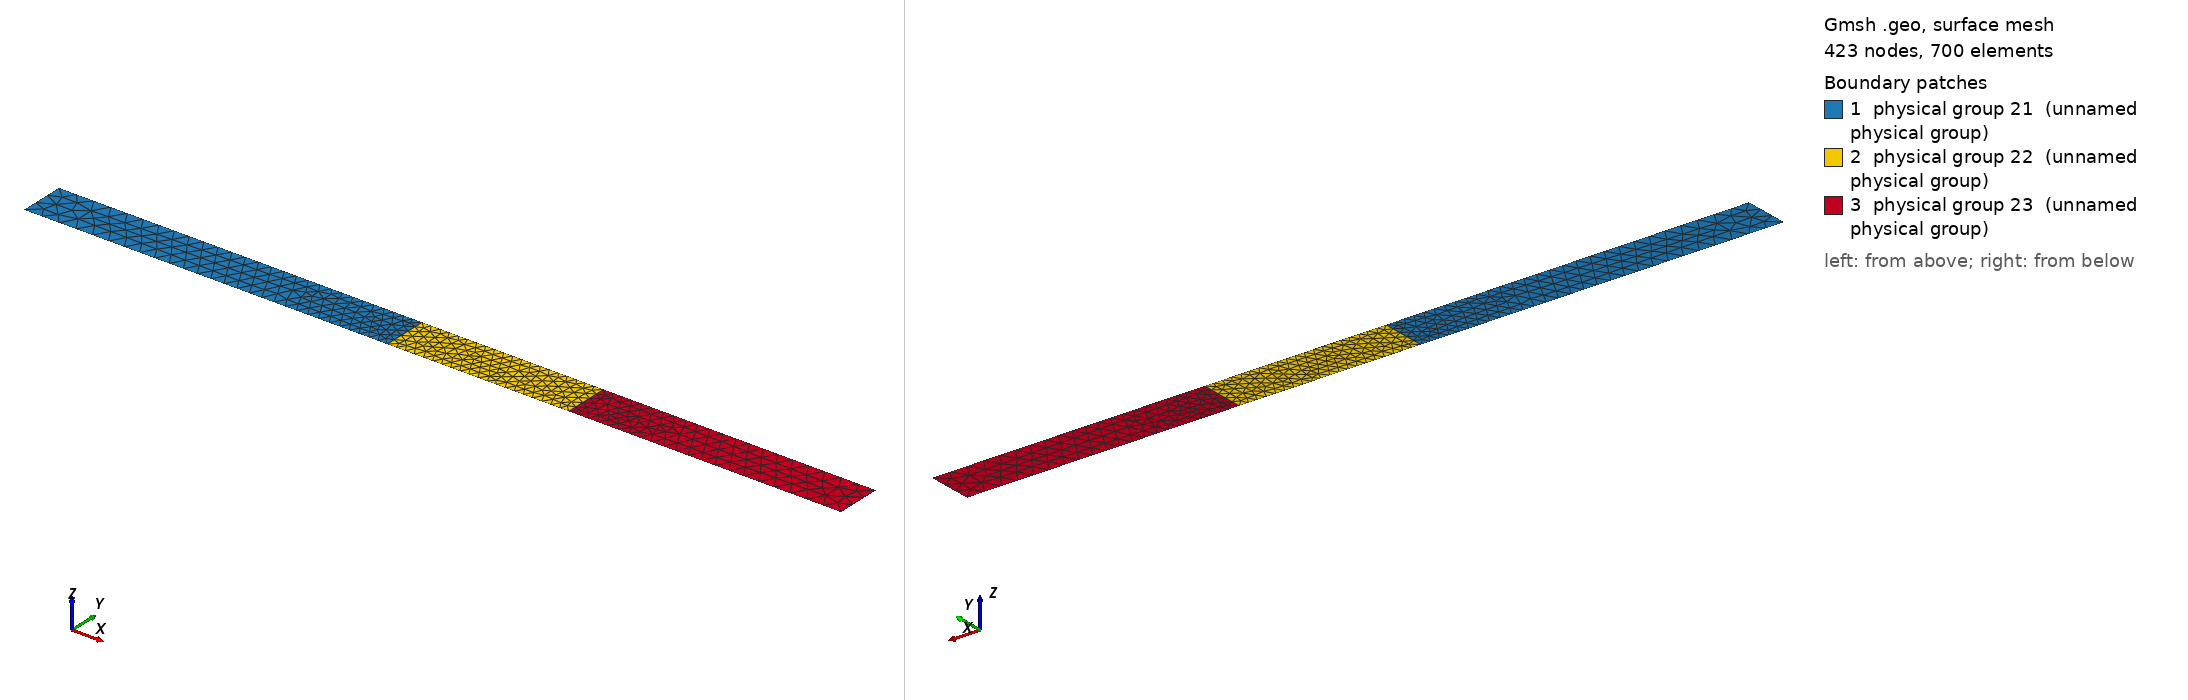

Gmsh geometry script, surface-meshed: 423 nodes, 700 surface elements. Boundary patches (legend numbers): 1 physical group 21 (unnamed physical group), 2 physical group 22 (unnamed physical group), 3 physical group 23 (unnamed physical group). Left view from above one corner, right view from below the opposite corner. Legend entries are the model's physical surfaces. The drawing asked Gmsh for element sizes between 1% and 20% of the model's largest extent; the script's own settings can give other sizes.

=== 2d_3region.geo (drawn) ===
// Gmsh project created on Sun Dec 13 19:38:57 2015
cl = 0.2;
cl2 = 0.1;
Point(1) = {0, 0, 0, cl};
Point(2) = {4, 0, 0, cl2};
Point(3) = {6, 0, 0, cl2};
Point(4) = {9, 0, 0, cl};
Point(5) = {0, 0.5, 0, cl};
Point(6) = {4, 0.5, 0, cl2};
Point(7) = {6, 0.5, 0, cl2};
Point(8) = {9, 0.5, 0, cl};
Line(1) = {1, 2};
Line(2) = {2, 3};
Line(3) = {3, 4};
Line(4) = {4, 8};
Line(5) = {8, 7};
Line(6) = {7, 6};
Line(7) = {6, 5};
Line(8) = {5, 1};
Line(9) = {2, 6};
Line(10) = {3, 7};
Line Loop(11) = {8, 1, 9, 7};
Plane Surface(12) = {11};
Line Loop(13) = {2, 10, 6, -9};
Plane Surface(14) = {13};
Line Loop(15) = {3, 4, 5, -10};
Plane Surface(16) = {15};
Physical Line(17) = {1, 2, 3};   // bc=bc1
Physical Line(18) = {4};         // bc=bc2
Physical Line(19) = {5, 6, 7};   // bc=bc3
Physical Line(20) = {8};         // bc=bc4
Physical Surface(21) = {12};     // mat=mat_1
Physical Surface(22) = {14};     // mat=mat_2
Physical Surface(23) = {16};     // mat=mat_1
